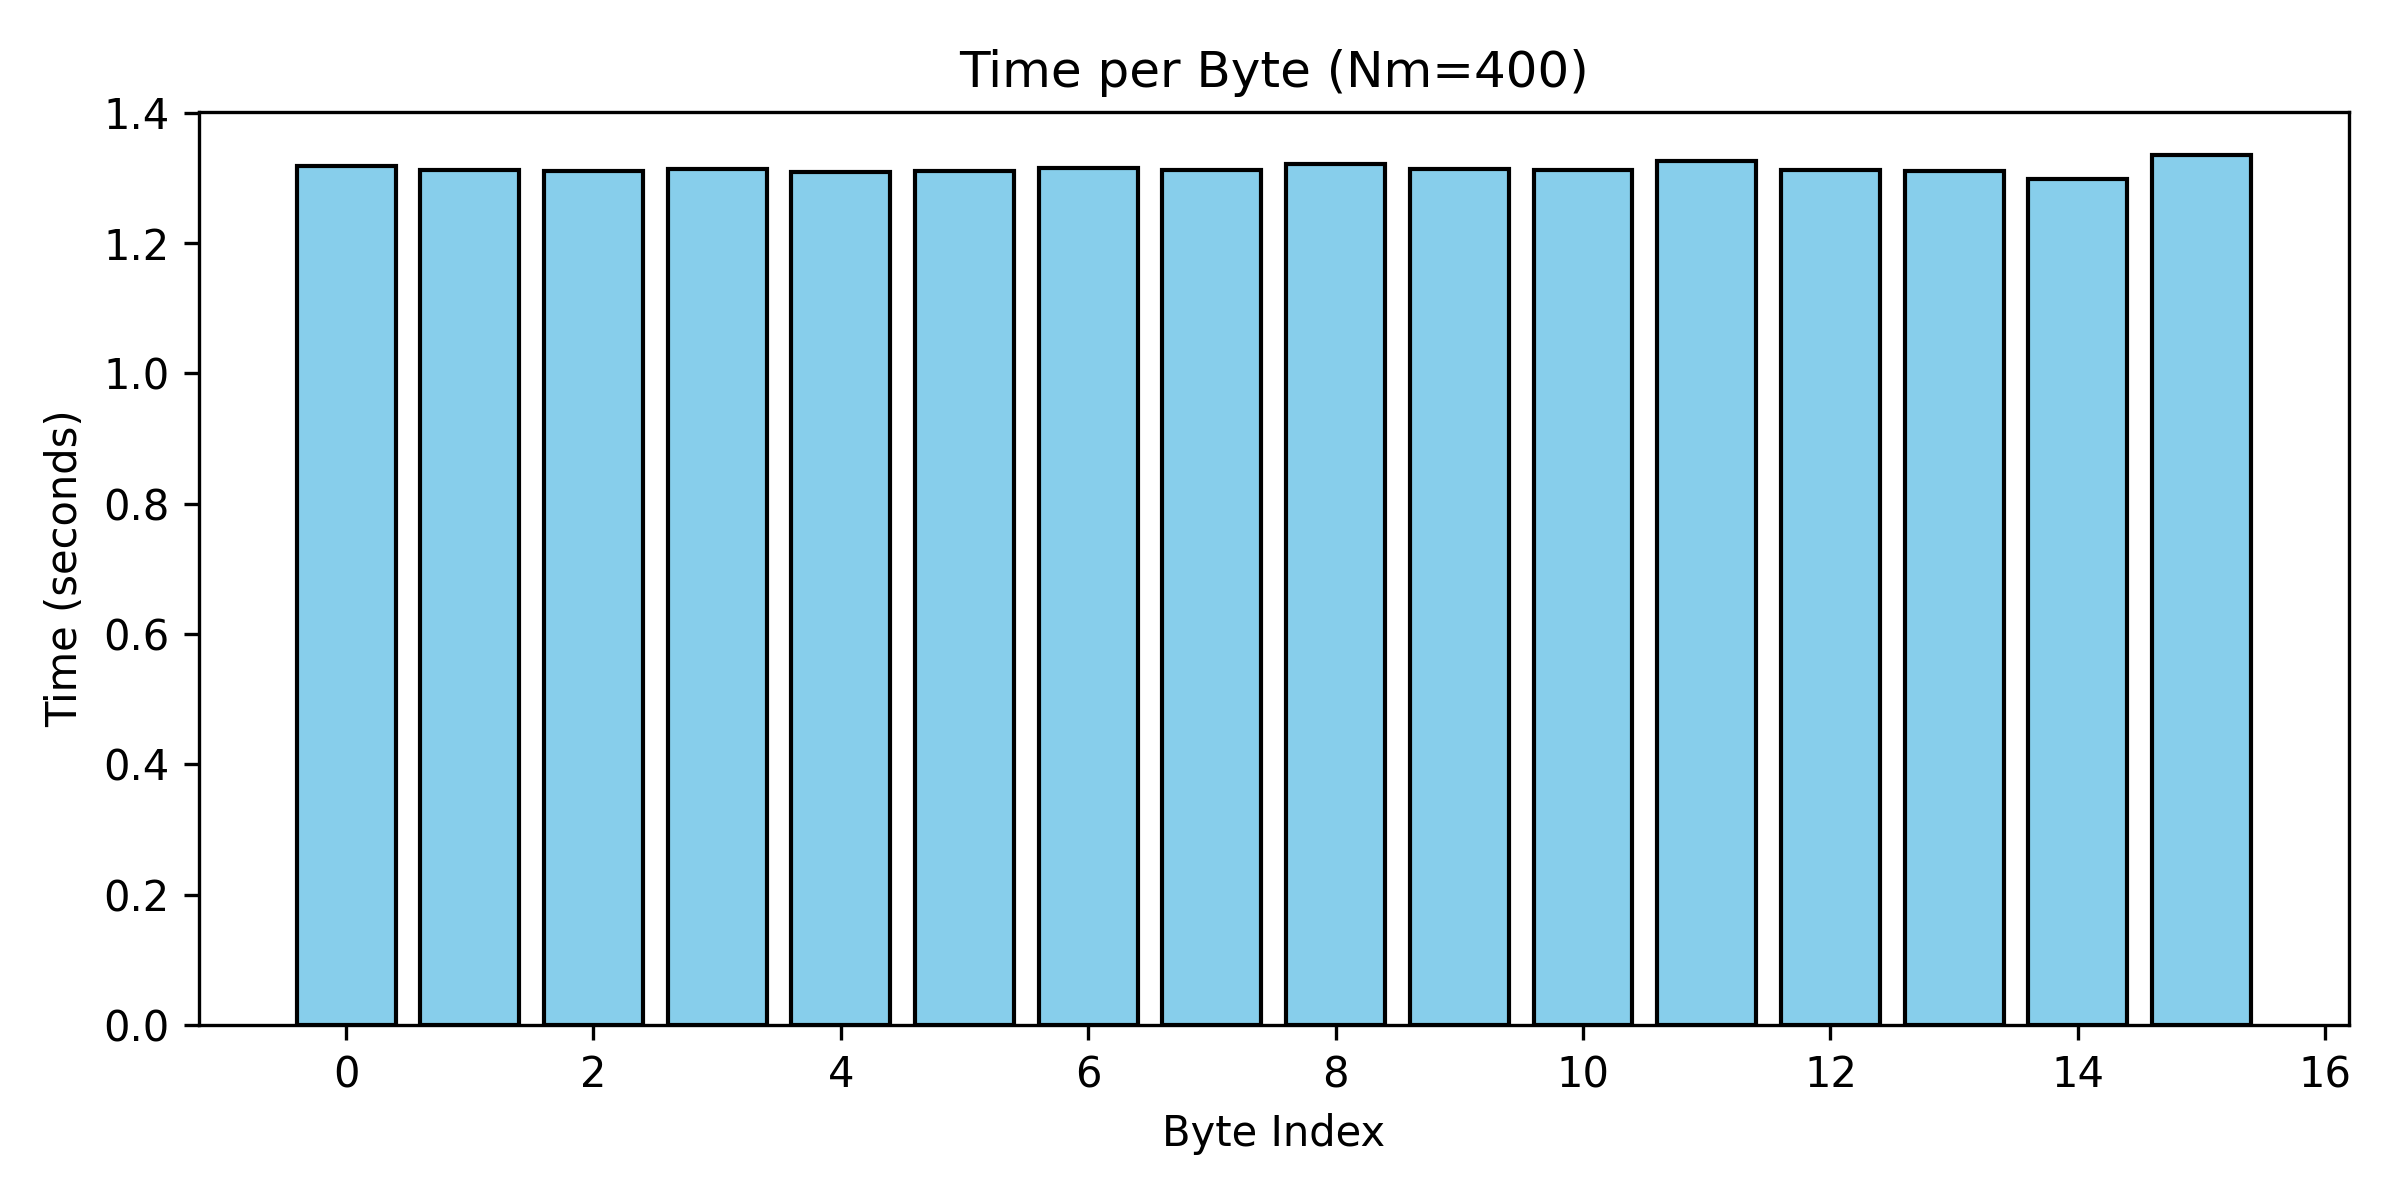

The table this chart was drawn from, first rows:
Byte, Time(s)
0, 1.318
1, 1.312
2, 1.311
3, 1.313
4, 1.309
5, 1.311
6, 1.316
7, 1.312
8, 1.321
9, 1.314
10, 1.312
11, 1.326
12, 1.312
13, 1.311
14, 1.298
15, 1.334
TOTAL, 33.44
AVERAGE, 2.09
